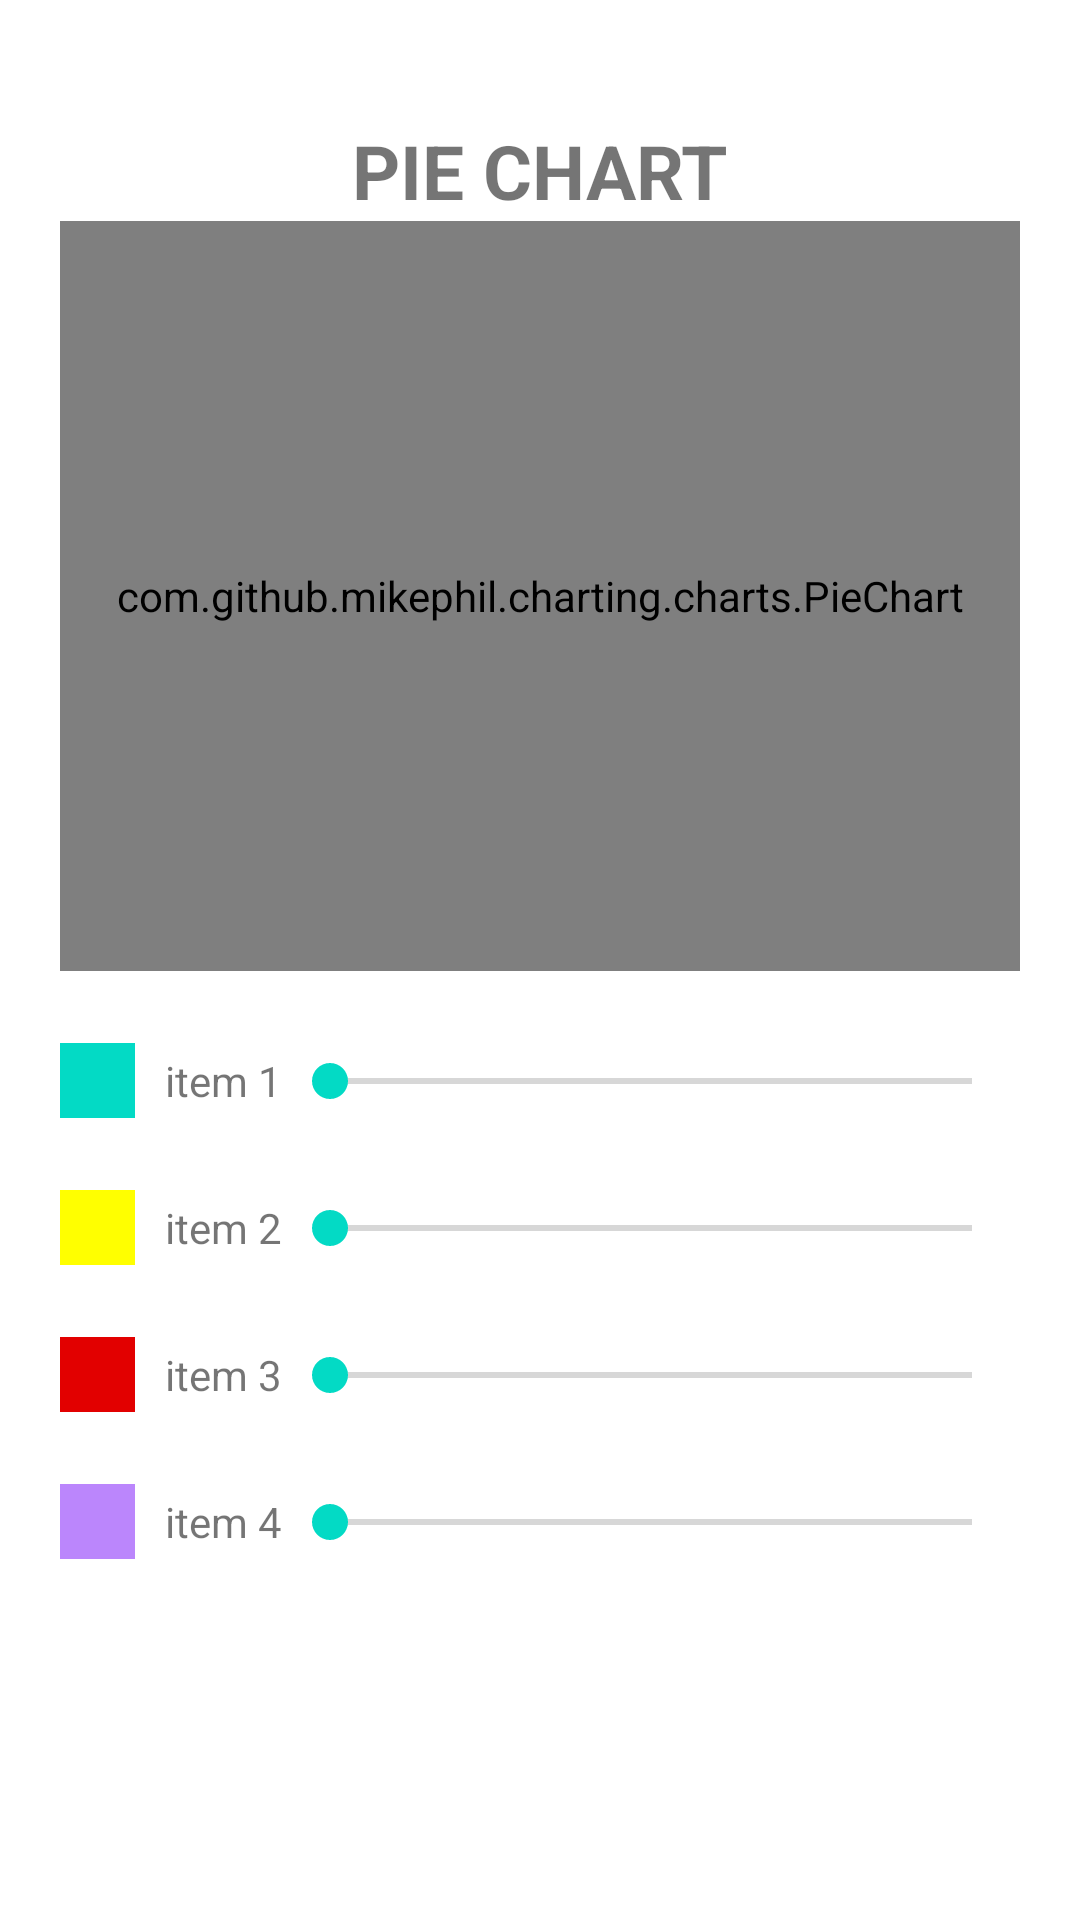

Layout XML and referenced resources for this Android screen:
<!-- AndroidManifest.xml: application theme Theme.GraphApplication -->
<!-- res/layout/fragment_pie_chart.xml -->
<?xml version="1.0" encoding="utf-8"?>
<androidx.constraintlayout.widget.ConstraintLayout xmlns:android="http://schemas.android.com/apk/res/android"
    xmlns:app="http://schemas.android.com/apk/res-auto"
    xmlns:tools="http://schemas.android.com/tools"
    android:layout_width="match_parent"
    android:layout_height="match_parent"
    android:paddingHorizontal="@dimen/dimen_20dp"
    android:paddingVertical="@dimen/dimen_40dp"
    tools:context=".ui.main.fragments.PieChartFragment">

    <TextView
        android:id="@+id/textView"
        android:layout_width="wrap_content"
        android:layout_height="wrap_content"
        android:text="@string/pie_chart"
        android:textAllCaps="true"
        android:textSize="@dimen/dimen_25sp"
        android:textStyle="bold"
        app:layout_constraintEnd_toEndOf="parent"
        app:layout_constraintStart_toStartOf="parent"
        app:layout_constraintTop_toTopOf="parent" />

    <com.github.mikephil.charting.charts.PieChart
        android:id="@+id/pieChart"
        android:layout_width="match_parent"
        android:layout_height="@dimen/dimen_250dp"
        app:layout_constraintEnd_toEndOf="parent"
        app:layout_constraintStart_toStartOf="parent"
        app:layout_constraintTop_toBottomOf="@+id/textView" />

    <ImageView
        android:id="@+id/imageView1"
        style="@style/CustomImageView"
        android:background="@color/teal_200"
        app:layout_constraintStart_toStartOf="parent"
        app:layout_constraintTop_toBottomOf="@+id/pieChart" />

    <ImageView
        android:id="@+id/imageView2"
        style="@style/CustomImageView"
        android:background="@color/yellow"
        app:layout_constraintEnd_toEndOf="@+id/imageView1"
        app:layout_constraintStart_toStartOf="@+id/imageView1"
        app:layout_constraintTop_toBottomOf="@+id/imageView1" />

    <ImageView
        android:id="@+id/imageView3"
        style="@style/CustomImageView"
        android:background="@color/red"
        app:layout_constraintEnd_toEndOf="@+id/imageView2"
        app:layout_constraintStart_toStartOf="@+id/imageView2"
        app:layout_constraintTop_toBottomOf="@+id/imageView2" />

    <ImageView
        android:id="@+id/imageView4"
        style="@style/CustomImageView"
        android:background="@color/purple_200"
        app:layout_constraintEnd_toEndOf="@+id/imageView3"
        app:layout_constraintStart_toStartOf="@+id/imageView3"
        app:layout_constraintTop_toBottomOf="@+id/imageView3" />

    <TextView
        android:id="@+id/textView2"
        style="@style/CustomTextView"
        android:text="@string/item_1"
        app:layout_constraintBottom_toBottomOf="@+id/imageView1"
        app:layout_constraintStart_toEndOf="@+id/imageView1"
        app:layout_constraintTop_toTopOf="@+id/imageView1" />

    <TextView
        android:id="@+id/textView1"
        style="@style/CustomTextView"
        android:text="@string/item_2"
        app:layout_constraintBottom_toBottomOf="@+id/imageView2"
        app:layout_constraintStart_toEndOf="@+id/imageView1"
        app:layout_constraintTop_toTopOf="@+id/imageView2" />

    <TextView
        android:id="@+id/textView3"
        style="@style/CustomTextView"
        android:text="@string/item_3"
        app:layout_constraintBottom_toBottomOf="@+id/imageView3"
        app:layout_constraintStart_toEndOf="@+id/imageView1"
        app:layout_constraintTop_toTopOf="@+id/imageView3" />

    <TextView
        android:id="@+id/textView4"
        style="@style/CustomTextView"
        android:text="@string/item_4"
        app:layout_constraintBottom_toBottomOf="@+id/imageView4"
        app:layout_constraintStart_toEndOf="@+id/imageView1"
        app:layout_constraintTop_toTopOf="@+id/imageView4" />

    <SeekBar
        android:id="@+id/seekBar1"
        style="@style/CustomSeekbar"
        android:layout_width="0dp"
        android:layout_height="wrap_content"
        app:layout_constraintBottom_toBottomOf="@+id/textView2"
        app:layout_constraintEnd_toEndOf="parent"
        app:layout_constraintStart_toEndOf="@+id/textView2"
        app:layout_constraintTop_toTopOf="@+id/textView2" />

    <SeekBar
        android:id="@+id/seekBar2"
        style="@style/CustomSeekbar"
        android:layout_width="0dp"
        android:layout_height="wrap_content"
        app:layout_constraintBottom_toBottomOf="@+id/textView1"
        app:layout_constraintEnd_toEndOf="parent"
        app:layout_constraintStart_toEndOf="@+id/textView2"
        app:layout_constraintTop_toTopOf="@+id/textView1" />

    <SeekBar
        android:id="@+id/seekBar3"
        style="@style/CustomSeekbar"
        android:layout_width="0dp"
        android:layout_height="wrap_content"
        app:layout_constraintBottom_toBottomOf="@+id/textView3"
        app:layout_constraintEnd_toEndOf="parent"
        app:layout_constraintStart_toEndOf="@+id/textView2"
        app:layout_constraintTop_toTopOf="@+id/textView3" />

    <SeekBar
        android:id="@+id/seekBar4"
        style="@style/CustomSeekbar"
        android:layout_width="0dp"
        android:layout_height="wrap_content"
        app:layout_constraintBottom_toBottomOf="@+id/textView4"
        app:layout_constraintEnd_toEndOf="parent"
        app:layout_constraintStart_toEndOf="@+id/textView2"
        app:layout_constraintTop_toTopOf="@+id/textView4" />
</androidx.constraintlayout.widget.ConstraintLayout>
<!-- resources referenced by this layout -->
<resources>
  <color name="purple_200">#FFBB86FC</color>
  <color name="red">#E20000</color>
  <color name="teal_200">#FF03DAC5</color>
  <color name="yellow">#FFFF00</color>
  <dimen name="dimen_20dp">20dp</dimen>
  <dimen name="dimen_250dp">250dp</dimen>
  <dimen name="dimen_25sp">25sp</dimen>
  <dimen name="dimen_40dp">40dp</dimen>
  <string name="item_1">item 1</string>
  <string name="item_2">item 2</string>
  <string name="item_3">item 3</string>
  <string name="item_4">item 4</string>
  <string name="pie_chart">Pie Chart</string>
  <style name="CustomImageView">
          <item name="android:layout_width">25sp</item>
          <item name="android:layout_height">25sp</item>
          <item name="android:layout_marginTop">24dp</item>
      </style>
  <style name="CustomSeekbar">
          <item name="android:max">100</item>
          <item name="android:min">0</item>
      </style>
  <style name="CustomTextView">
          <item name="android:layout_width">wrap_content</item>
          <item name="android:layout_height">wrap_content</item>
          <item name="android:layout_marginStart">10dp</item>
      </style>
  <style name="Theme.GraphApplication" parent="Theme.MaterialComponents.DayNight.DarkActionBar">
          
          <item name="colorPrimary">@color/purple_500</item>
          <item name="colorPrimaryVariant">@color/purple_700</item>
          <item name="colorOnPrimary">@color/white</item>
          
          <item name="colorSecondary">@color/teal_200</item>
          <item name="colorSecondaryVariant">@color/teal_700</item>
          <item name="colorOnSecondary">@color/black</item>
          
          <item name="android:statusBarColor" tools:targetApi="l">?attr/colorPrimaryVariant</item>
          
      </style>
  <color name="purple_500">#FF6200EE</color>
  <color name="purple_700">#FF3700B3</color>
  <color name="white">#FFFFFFFF</color>
  <color name="teal_700">#FF018786</color>
  <color name="black">#FF000000</color>
</resources>
